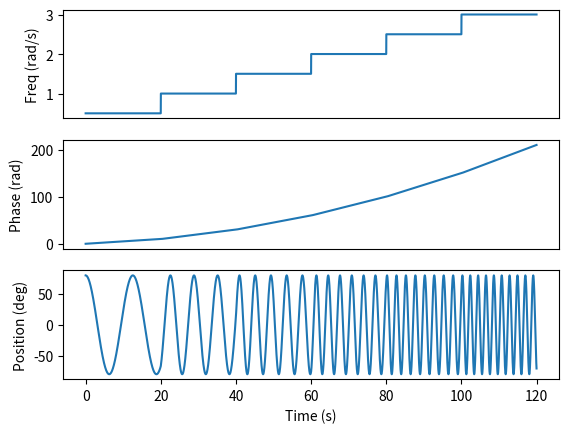

The script that saved this image:
import numpy
import matplotlib.pyplot as plt


class Trajectory(object):

    # Initialize parameters
    def __init__(self, t):
        self.t = t
        self.dt = numpy.diff(t)[0]

        self.frequency = t * 0
        self.phase = t * 0
        self.position = t * 0

    # Set frequency profile and propagate through parameters
    def set_frequency(self, frequency, amplitude=1):
        self.frequency = frequency
        self.calc_position(amplitude=amplitude)

    # Return a constant frequency profile
    def sinusoid(self, freq):
        frequency = self.t * 0 + freq
        return frequency

    # Return a stepwise constant frequency profile
    def stepwise(self, freq_list):
        step_ix = numpy.insert(numpy.cumsum([int(freq[0] / self.dt) for freq in freq_list]), 0, 0)
        frequency = self.t * 0
        for i in range(len(freq_list)):
            frequency[step_ix[i]:step_ix[i + 1]] = freq_list[i][1]
        return frequency

    # Return a triangular ramp frequency profile
    def freq_ramp(self, max_freq):
        tau = self.t[-1]
        frequency = max_freq * (1 - numpy.abs(2 * self.t / tau - 1))
        return frequency

    # Calculate phase by integrating frequency
    def calc_phase(self):
        self.phase = numpy.cumsum(self.frequency) * self.dt

    # Calculate position by
    def calc_position(self, fun='cos', amplitude=1):
        self.calc_phase()
        if fun.lower() in ['cos', 'cosine']:
            self.position = amplitude * numpy.cos(self.phase)
        elif fun.lower() in ['sin', 'sine']:
            self.position = amplitude * numpy.sin(self.phase)

    # Generate plots to visualize parameters
    def visualize(self):
        plt.subplot(3, 1, 1)
        plt.plot(self.t, self.frequency)
        plt.ylabel('Freq (rad/s)')
        plt.xticks([], [])

        plt.subplot(3, 1, 2)
        plt.plot(self.t, self.phase)
        plt.ylabel('Phase (rad)')
        plt.xticks([], [])

        plt.subplot(3, 1, 3)
        plt.plot(self.t, self.position)
        plt.ylabel('Position (deg)')
        plt.xlabel('Time (s)')

        plt.show()


t = numpy.arange(0, 120, 0.01)
trj = Trajectory(t)
trj.set_frequency(trj.stepwise([[20, 0.5*(x+1)] for x in range(6)]), 80)
trj.visualize()
